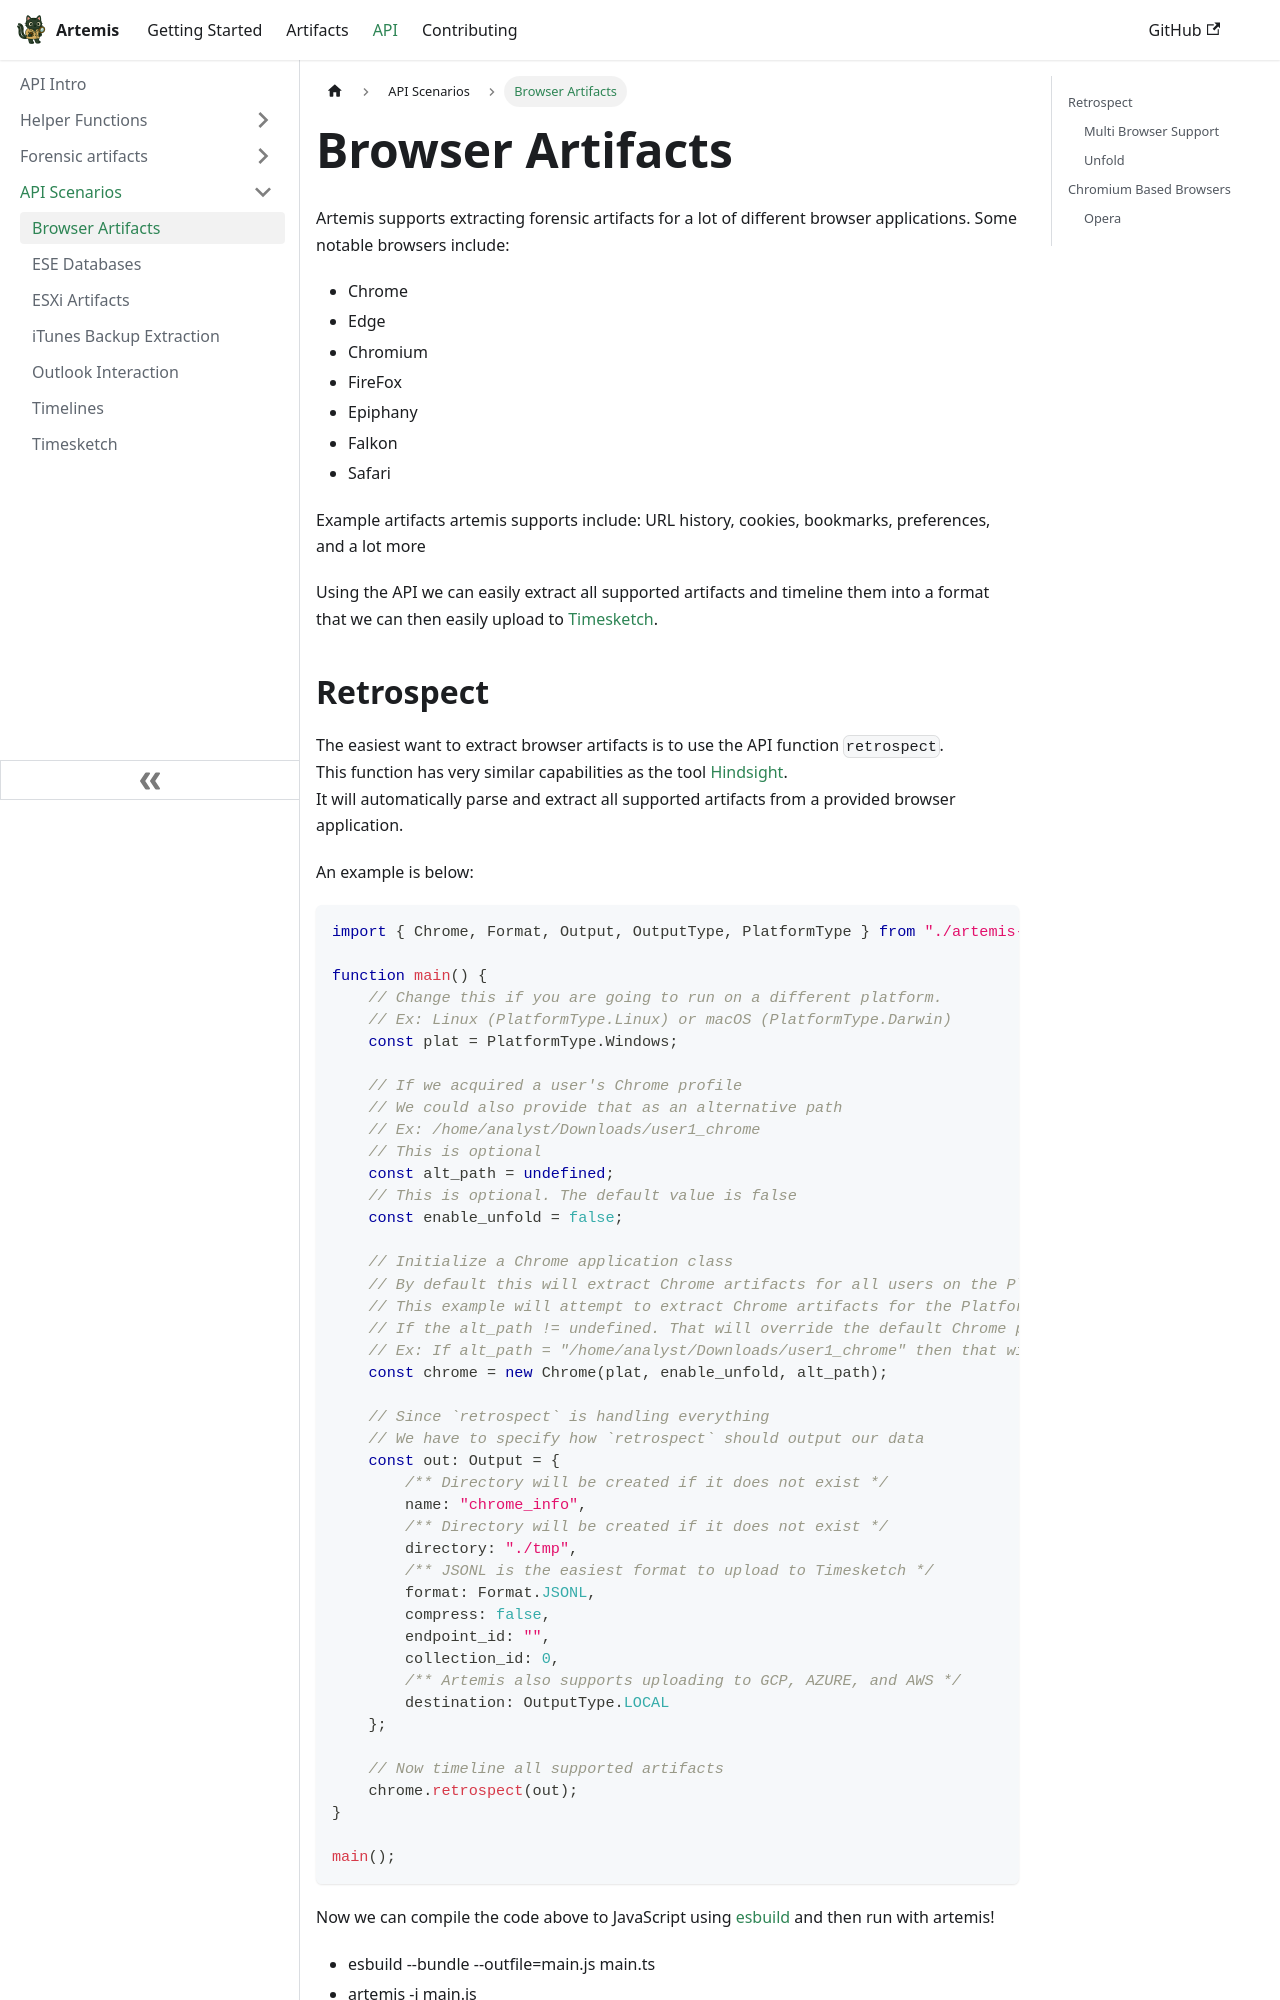

repository: puffyCid/artemis-api · page: docs/API/API Scenarios/browsers.html · generator: docusaurus

---
description: How to extract data from browsers
---

# Browser Artifacts

Artemis supports extracting forensic artifacts for a lot of different browser applications. Some notable browsers include:

- Chrome
- Edge
- Chromium
- FireFox
- Epiphany
- Falkon
- Safari

Example artifacts artemis supports include: URL history, cookies, bookmarks, preferences, and a lot more

Using the API we can easily extract all supported artifacts and timeline them into a format that we can then easily upload to [Timesketch](https://timesketch.org/).
